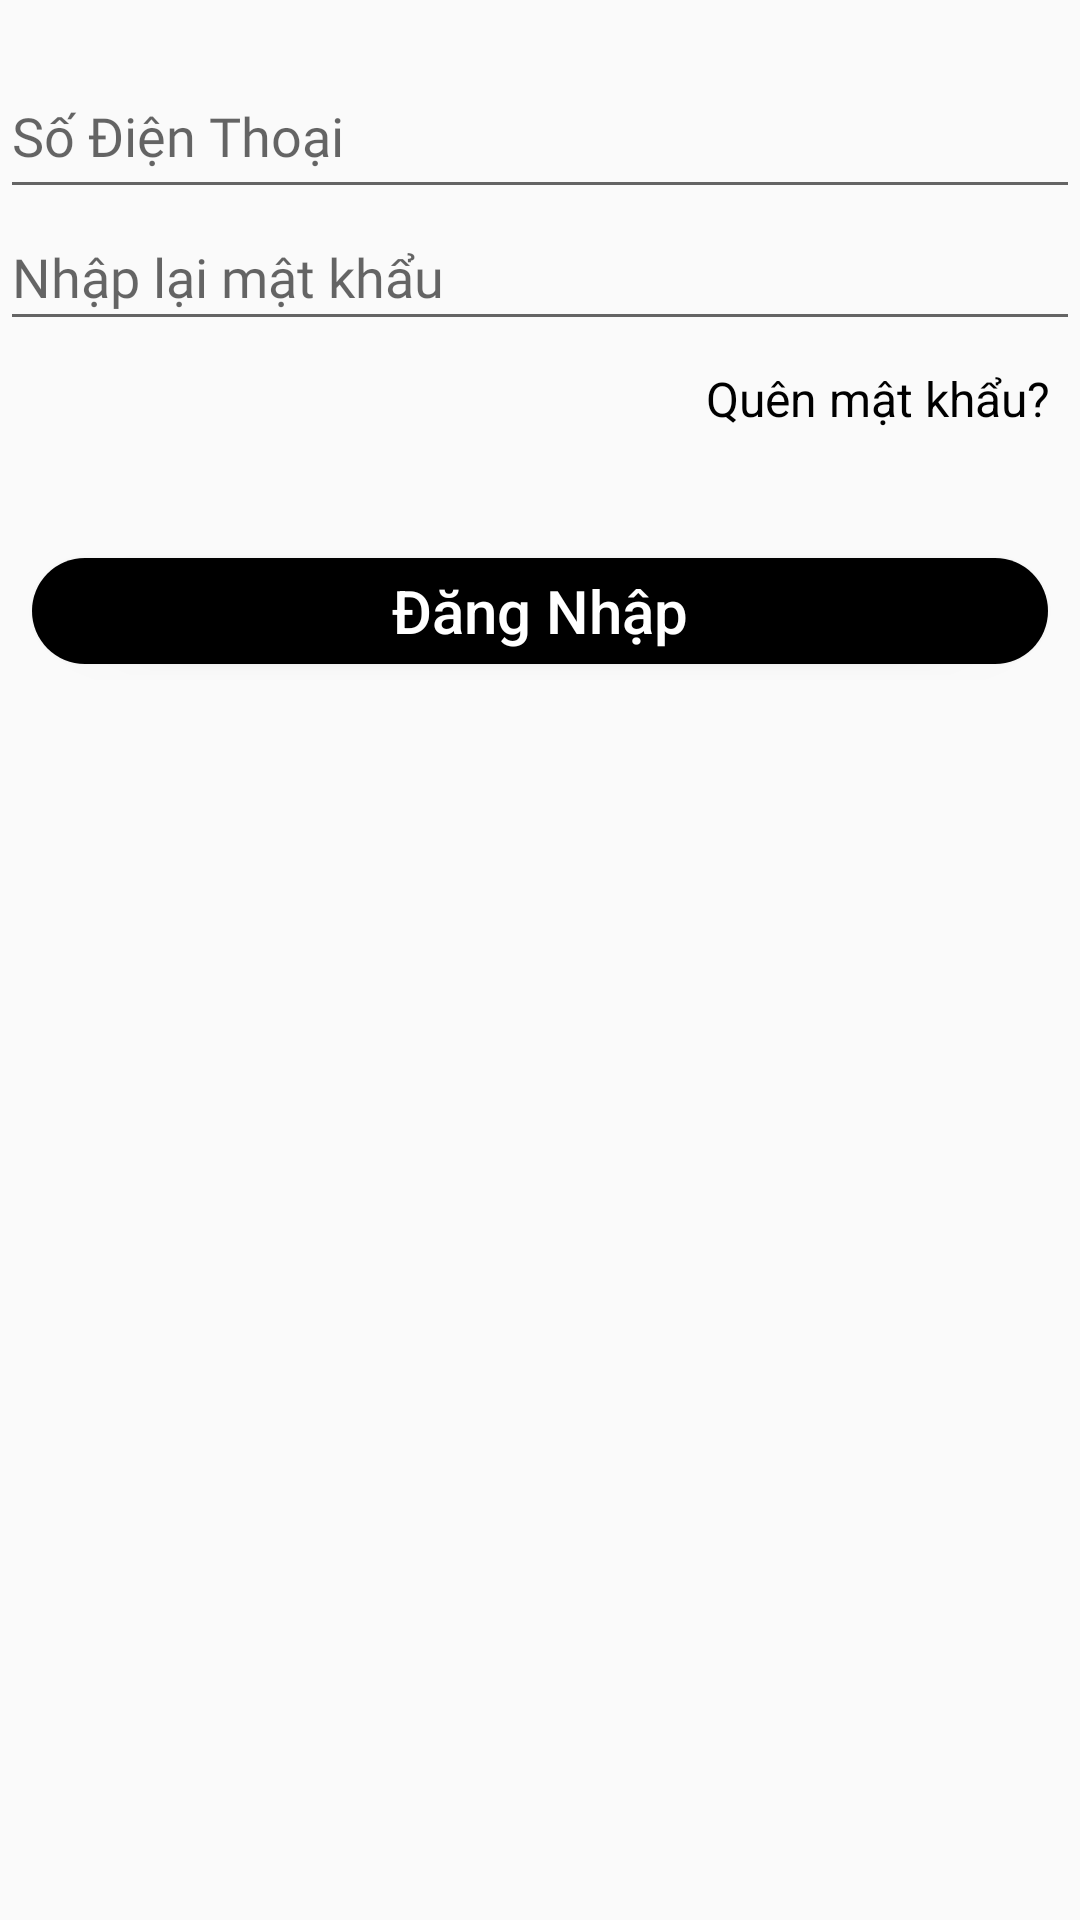

The Android layout XML behind this screen, and the referenced resources:
<!-- AndroidManifest.xml: application theme Theme.AppCompat.Light.NoActionBar -->
<!-- res/layout/fragment_login.xml -->
<?xml version="1.0" encoding="utf-8"?>
<FrameLayout xmlns:android="http://schemas.android.com/apk/res/android"
    xmlns:tools="http://schemas.android.com/tools"
    xmlns:app="http://schemas.android.com/apk/res-auto"
    android:layout_width="match_parent"
    android:layout_height="wrap_content"
    tools:context=".LoginFragment">

    
    <LinearLayout
        android:layout_width="match_parent"
        android:layout_height="wrap_content"
        android:orientation="vertical">
        <TextView
            android:id="@+id/LoginFailed"
            android:layout_width="match_parent"
            android:layout_height="wrap_content"
            android:fontFamily="@font/samsungbold"
            android:textColor="@color/white"
            android:textAllCaps="false"
            android:textStyle="bold"
            android:visibility="gone"
            android:textAlignment="center"
            android:textSize="16dp"/>

        <com.google.android.material.textfield.TextInputLayout
            android:id="@+id/DalLayout"
            android:layout_width="match_parent"
            android:layout_height="44dp"
            android:layout_marginTop="20dp"
            android:gravity="center_vertical"
            android:background="@drawable/round_corner_white">
            <com.google.android.material.textfield.TextInputEditText
                android:id="@+id/DalInput"
                android:layout_width="match_parent"
                android:layout_height="44dp"
                android:inputType="numberDecimal"
                android:fontFamily="@font/segoeui"
                android:gravity="center_horizontal|left"
                android:hint="Số Điện Thoại"/>

        </com.google.android.material.textfield.TextInputLayout>

        <RelativeLayout
            android:layout_width="wrap_content"
            android:layout_height="wrap_content"
            android:layout_marginBottom="4dp">
            <com.google.android.material.textfield.TextInputLayout
                android:id="@+id/DalpassLayout"
                android:layout_width="match_parent"
                android:layout_height="44dp"
                android:gravity="center_vertical">
                <com.google.android.material.textfield.TextInputEditText
                    android:id="@+id/DalpassInput"
                    android:layout_width="match_parent"
                    android:layout_height="44dp"
                    android:maxLines="1"
                    android:fontFamily="@font/segoeui"
                    android:inputType="textPassword"
                    android:hint="Nhập lại mật khẩu"/>
            </com.google.android.material.textfield.TextInputLayout>
            <ImageView
                android:id="@+id/Login_Password_Visibility"
                android:layout_width="26dp"
                android:layout_height="26dp"
                android:layout_alignParentEnd="true"
                android:layout_centerVertical="true"
                android:layout_marginEnd="10dp"
                android:src="@drawable/baseline_visibility_24" />
        </RelativeLayout>

        <TextView
            android:id="@+id/ForgotPassword"
            android:layout_width="match_parent"
            android:layout_height="wrap_content"
            android:text="Quên mật khẩu?"
            android:textColor="@color/black"
            android:layout_marginTop="10dp"
            android:layout_marginHorizontal="10dp"
            android:textSize="16dp"
            android:gravity="right"/>

        <RelativeLayout
            android:layout_width="match_parent"
            android:layout_height="wrap_content"
            android:layout_marginTop="30dp"
            android:gravity="center_horizontal">
            <androidx.cardview.widget.CardView
                android:layout_width="match_parent"
                android:layout_height="60dp"
                app:cardElevation="3dp"
                app:cardUseCompatPadding="true"
                app:cardCornerRadius="26dp">
                <Button
                    android:id="@+id/loginbtn"
                    android:layout_width="match_parent"
                    android:layout_height="wrap_content"
                    android:layout_gravity="center"
                    android:background="@color/black"
                    android:text="@string/ng_nh_p"
                    android:textColor="@color/white"
                    android:textAllCaps="false"
                    android:textSize="20sp"
                    android:paddingHorizontal="8dp" />
            </androidx.cardview.widget.CardView>
        </RelativeLayout>

    </LinearLayout>
    <RelativeLayout
        android:id="@+id/Loading"
        android:layout_width="match_parent"
        android:layout_height="match_parent"
        android:gravity="center"
        android:visibility="gone"
        android:clickable="true">
        <com.google.android.material.progressindicator.CircularProgressIndicator
            android:id="@+id/LoadingIndicator"
            android:layout_width="match_parent"
            android:layout_height="match_parent"
            android:indeterminate="true"
            app:indicatorColor="@color/black"/>
    </RelativeLayout>
</FrameLayout>
<!-- resources referenced by this layout -->
<resources>
  <color name="black">#000000</color>
  <color name="white">#FFFFFF</color>
  <string name="ng_nh_p">Đăng Nhập</string>
</resources>
